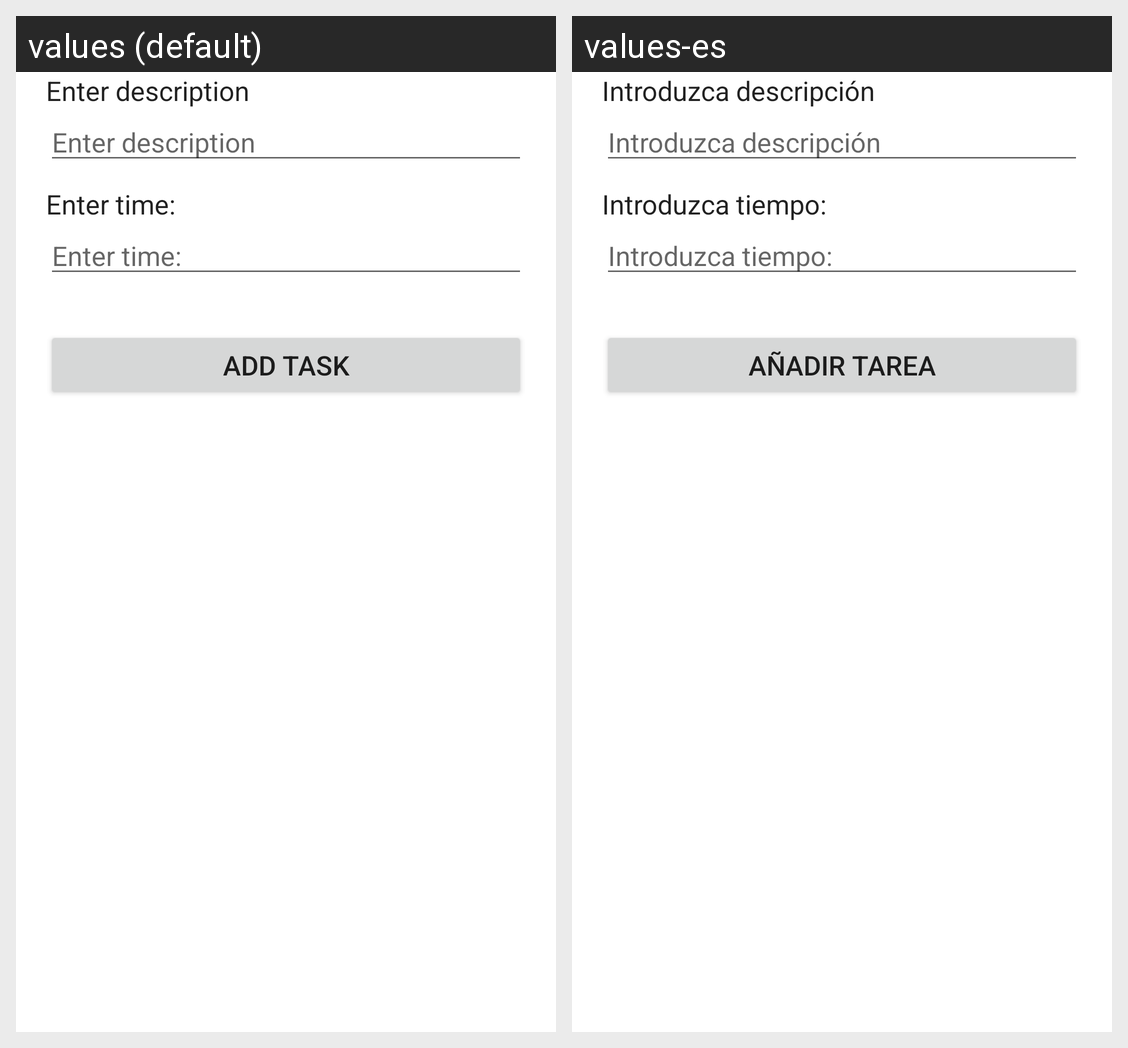

This grid shows one Android layout under two languages. Give, for every string resource on the screen, its name, the default text and each shown locale's text.
Android screen res/layout/addtask.xml rendered under 2 locales, left to right: values (default), values-es. Device: Nexus 5 (rendered at 1080×1920; each locale shown at half size, 540×960, under a caption strip naming it); theme Theme.MaterialComponents.DayNight.NoActionBar.
Strings drawn on this screen, with the default value and each locale's value (text and hints the layout hard-codes, and strings that could not be matched under every locale, appear in the picture but are not listed):

taskDescription
  values: Enter description
  values-es: Introduzca descripción

TimeTask
  values: Enter time:
  values-es: Introduzca tiempo:

addTask
  values: Add Task
  values-es: Añadir tarea
